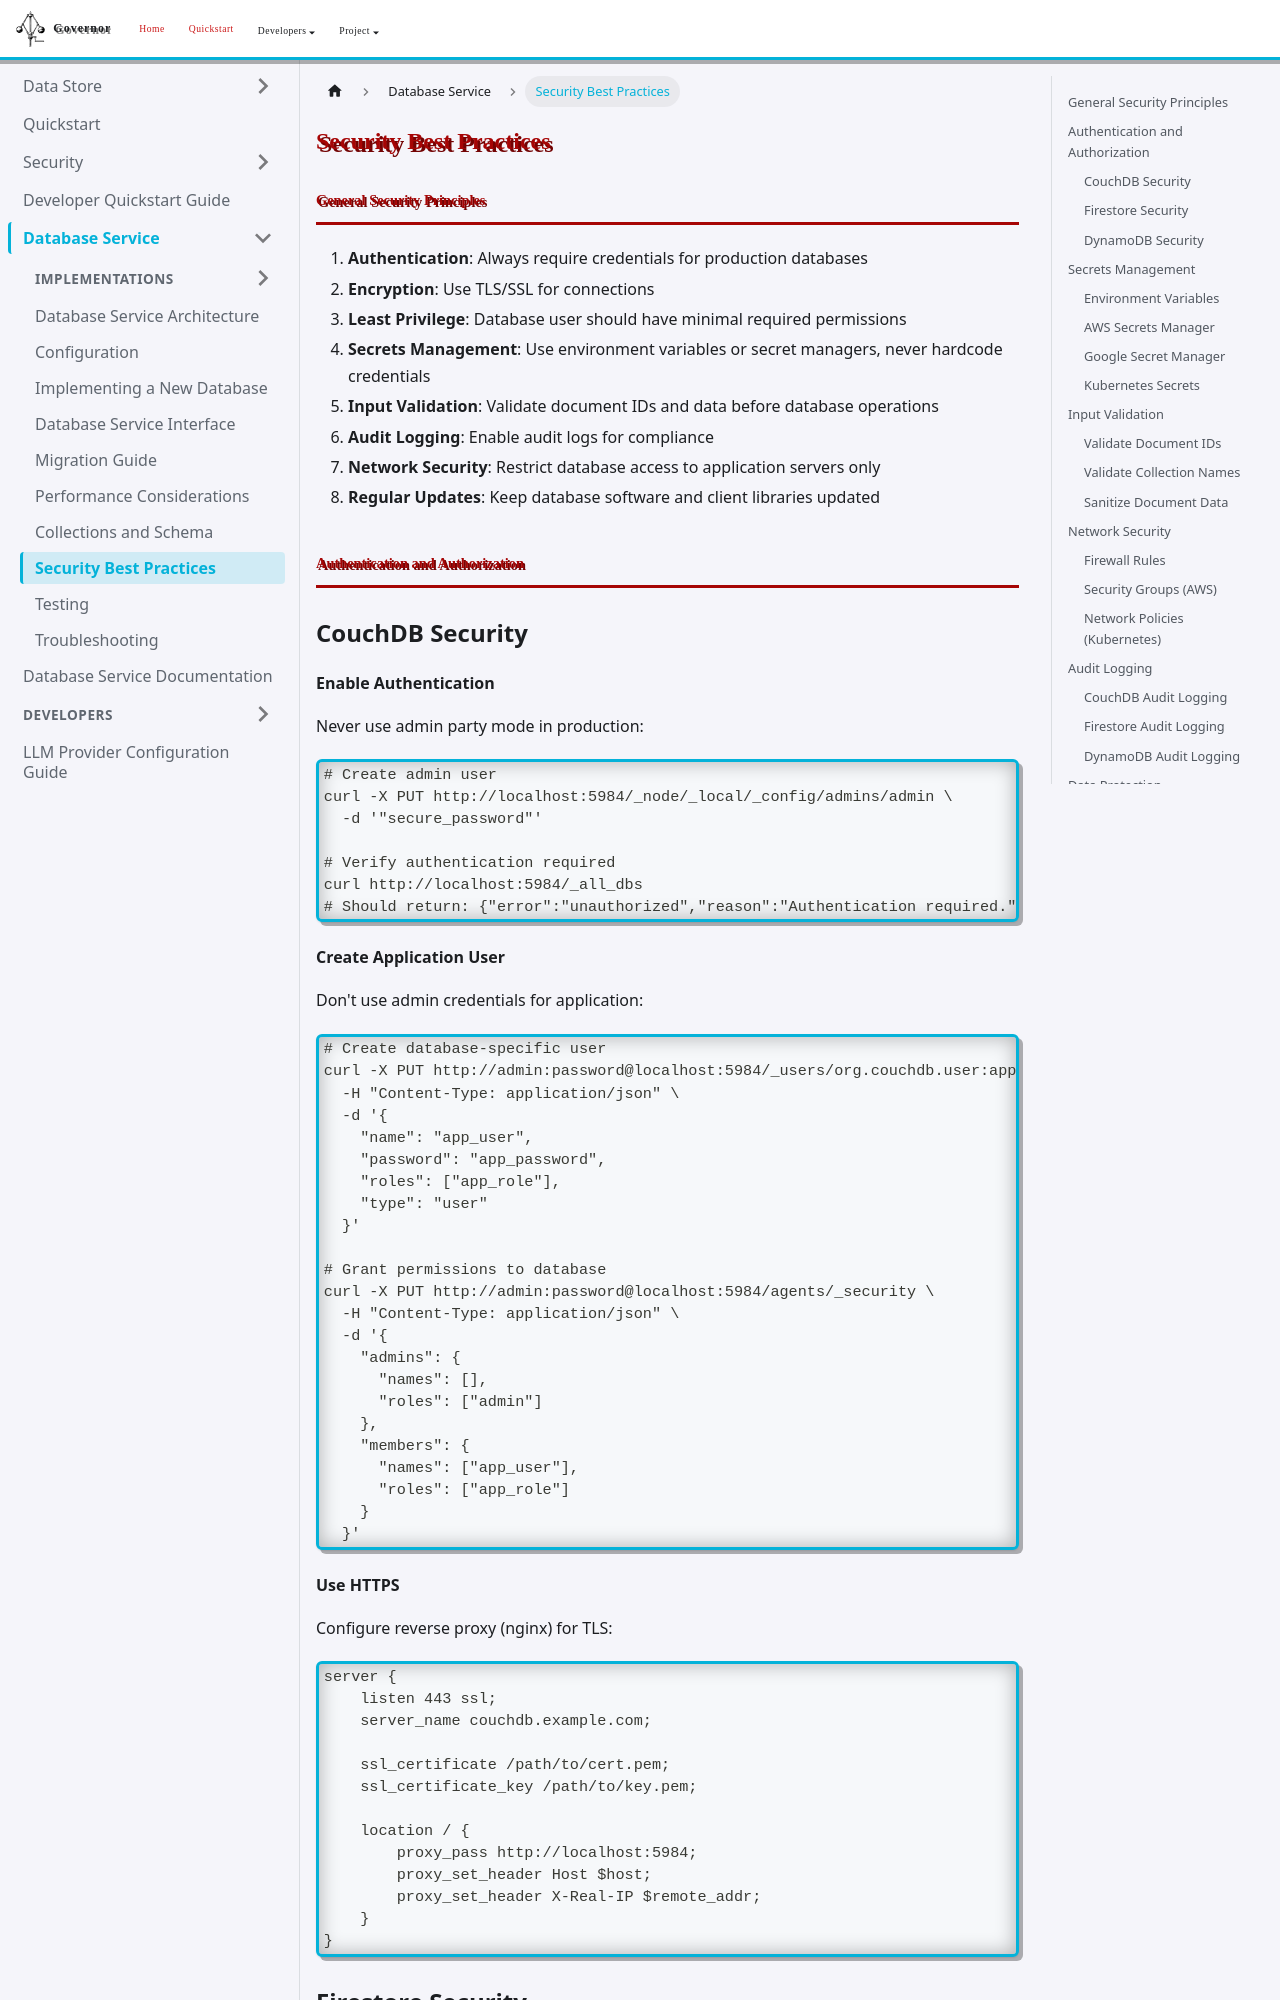

repository: apache/rai-governor · page: docs/database-service/security/index.html · generator: docusaurus

# Security Best Practices

## General Security Principles

1. **Authentication**: Always require credentials for production databases
2. **Encryption**: Use TLS/SSL for connections
3. **Least Privilege**: Database user should have minimal required permissions
4. **Secrets Management**: Use environment variables or secret managers, never hardcode credentials
5. **Input Validation**: Validate document IDs and data before database operations
6. **Audit Logging**: Enable audit logs for compliance
7. **Network Security**: Restrict database access to application servers only
8. **Regular Updates**: Keep database software and client libraries updated

## Authentication and Authorization

### CouchDB Security

#### Enable Authentication

Never use admin party mode in production:

```bash
# Create admin user
curl -X PUT http://localhost:5984/_node/_local/_config/admins/admin \
  -d '"secure_password"'

# Verify authentication required
curl http://localhost:5984/_all_dbs
# Should return: {"error":"unauthorized","reason":"Authentication required."}
```

#### Create Application User

Don't use admin credentials for application:

```bash
# Create database-specific user
curl -X PUT http://admin:password@localhost:5984/_users/org.couchdb.user:app_user \
  -H "Content-Type: application/json" \
  -d '{
    "name": "app_user",
    "password": "app_password",
    "roles": ["app_role"],
    "type": "user"
  }'

# Grant permissions to database
curl -X PUT http://admin:password@localhost:5984/agents/_security \
  -H "Content-Type: application/json" \
  -d '{
    "admins": {
      "names": [],
      "roles": ["admin"]
    },
    "members": {
      "names": ["app_user"],
      "roles": ["app_role"]
    }
  }'
```
